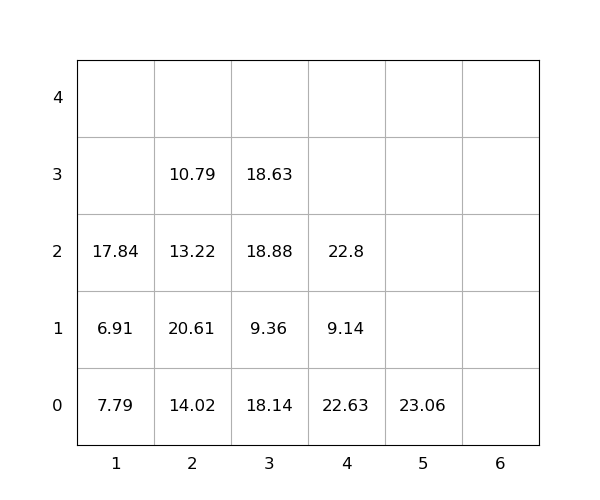

The data file committed next to this chart (first rows):
idx, loc_x, loc_y, loc_z, weight, seq, emerg, reloc, size(ft)
1, 5, 0, 0, 23.06, 1, 0, 0, 20
2, 2, 0, 0, 14.02, 2, 0, 1.0, 20
3, 2, 0, 1, 20.61, 3, 0, 1.0, 20
4, 3, 0, 0, 18.14, 4, 0, 1.0, 20
5, 3, 0, 1, 9.36, 5, 0, 1.0, 20
6, 4, 0, 0, 22.63, 6, 0, 1.0, 20
7, 2, 0, 2, 13.22, 7, 0, 1.0, 20
8, 3, 0, 2, 18.88, 8, 0, 1.0, 20
9, 3, 0, 3, 18.63, 9, 0, 1.0, 20
10, 4, 0, 1, 9.14, 10, 0, 1.0, 20
11, 2, 0, 3, 10.79, 11, 0, 1.0, 20
12, 1, 0, 0, 7.79, 12, 0, 1.0, 20
13, 1, 0, 1, 6.91, 13, 0, 1.0, 20
14, 4, 0, 2, 22.8, 14, 0, 1.0, 20
15, 1, 0, 2, 17.84, 15, 0, 1.0, 20
